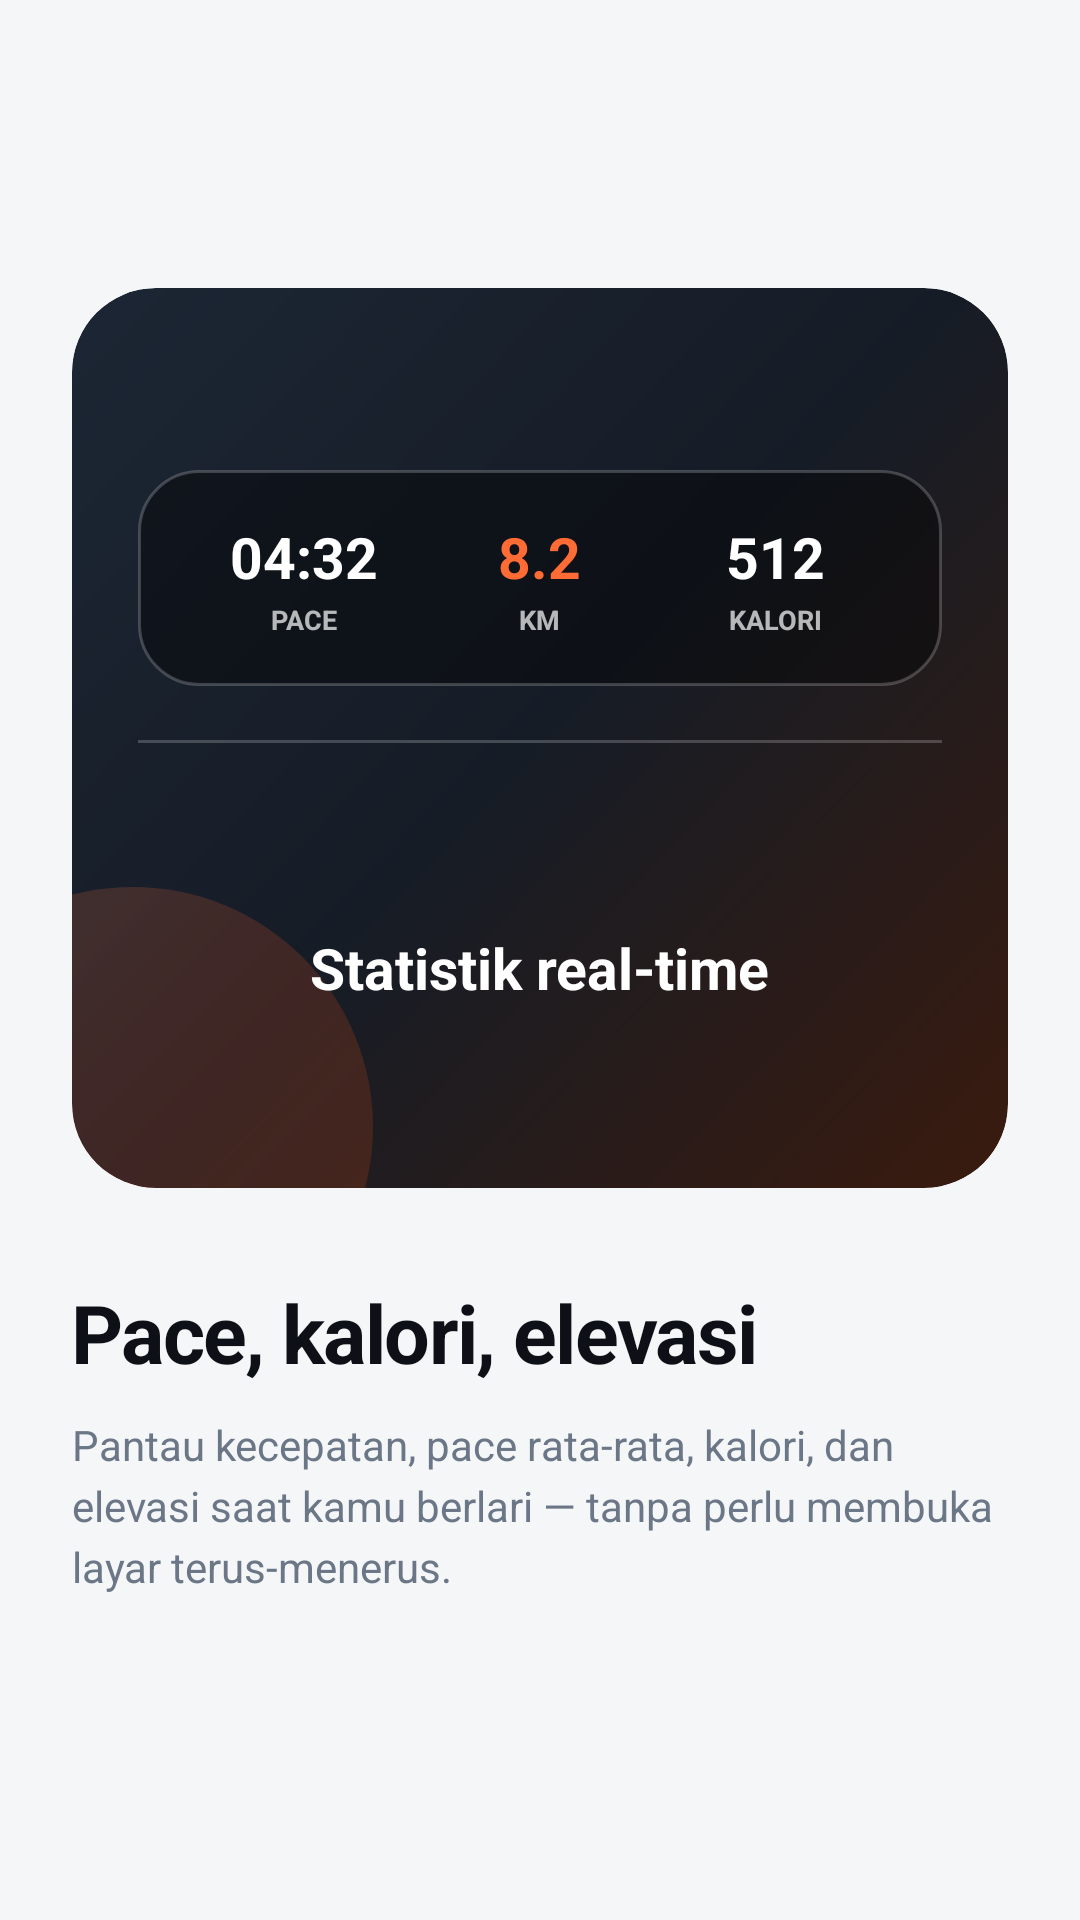

Layout XML and referenced resources for this Android screen:
<!-- AndroidManifest.xml: application theme Theme.RunTrack -->
<!-- res/layout/onboard_slide2.xml -->
<?xml version="1.0" encoding="utf-8"?>
<LinearLayout xmlns:android="http://schemas.android.com/apk/res/android"
    xmlns:app="http://schemas.android.com/apk/res-auto"
    android:layout_width="match_parent"
    android:layout_height="match_parent"
    android:gravity="center_vertical"
    android:orientation="vertical"
    android:paddingStart="24dp"
    android:paddingEnd="24dp"
    android:paddingBottom="12dp">

    <FrameLayout
        android:layout_width="match_parent"
        android:layout_height="300dp"
        android:background="@drawable/bg_hero_gradient"
        android:clipToOutline="true">

        <View
            android:layout_width="160dp"
            android:layout_height="160dp"
            android:layout_gravity="bottom|start"
            android:layout_marginStart="-60dp"
            android:layout_marginBottom="-60dp"
            android:alpha="0.18"
            android:background="@drawable/bg_gradient_brand_circle" />

        <LinearLayout
            android:layout_width="match_parent"
            android:layout_height="match_parent"
            android:gravity="center"
            android:orientation="vertical"
            android:padding="22dp">

            <LinearLayout
                android:layout_width="match_parent"
                android:layout_height="wrap_content"
                android:background="@drawable/bg_status_pill_dark"
                android:orientation="horizontal"
                android:padding="16dp">

                <LinearLayout
                    android:layout_width="0dp"
                    android:layout_height="wrap_content"
                    android:layout_weight="1"
                    android:gravity="center"
                    android:orientation="vertical">

                    <TextView
                        android:layout_width="wrap_content"
                        android:layout_height="wrap_content"
                        android:text="04:32"
                        android:textColor="@color/white"
                        android:textSize="19sp"
                        android:textStyle="bold" />

                    <TextView
                        android:layout_width="wrap_content"
                        android:layout_height="wrap_content"
                        android:layout_marginTop="2dp"
                        android:text="PACE"
                        android:textColor="@color/white_70"
                        android:textSize="9sp"
                        android:textStyle="bold" />
                </LinearLayout>

                <LinearLayout
                    android:layout_width="0dp"
                    android:layout_height="wrap_content"
                    android:layout_weight="1"
                    android:gravity="center"
                    android:orientation="vertical">

                    <TextView
                        android:layout_width="wrap_content"
                        android:layout_height="wrap_content"
                        android:text="8.2"
                        android:textColor="@color/run_orange"
                        android:textSize="19sp"
                        android:textStyle="bold" />

                    <TextView
                        android:layout_width="wrap_content"
                        android:layout_height="wrap_content"
                        android:layout_marginTop="2dp"
                        android:text="KM"
                        android:textColor="@color/white_70"
                        android:textSize="9sp"
                        android:textStyle="bold" />
                </LinearLayout>

                <LinearLayout
                    android:layout_width="0dp"
                    android:layout_height="wrap_content"
                    android:layout_weight="1"
                    android:gravity="center"
                    android:orientation="vertical">

                    <TextView
                        android:layout_width="wrap_content"
                        android:layout_height="wrap_content"
                        android:text="512"
                        android:textColor="@color/white"
                        android:textSize="19sp"
                        android:textStyle="bold" />

                    <TextView
                        android:layout_width="wrap_content"
                        android:layout_height="wrap_content"
                        android:layout_marginTop="2dp"
                        android:text="KALORI"
                        android:textColor="@color/white_70"
                        android:textSize="9sp"
                        android:textStyle="bold" />
                </LinearLayout>
            </LinearLayout>

            <View
                android:layout_width="match_parent"
                android:layout_height="1dp"
                android:layout_marginTop="18dp"
                android:layout_marginBottom="18dp"
                android:background="@color/white_20" />

            <ImageView
                android:layout_width="34dp"
                android:layout_height="34dp"
                android:contentDescription="Pace dan kalori"
                android:src="@drawable/ic_speed"
                app:tint="@color/run_orange" />

            <TextView
                android:layout_width="wrap_content"
                android:layout_height="wrap_content"
                android:layout_marginTop="10dp"
                android:text="Statistik real-time"
                android:textColor="@color/white"
                android:textSize="19sp"
                android:textStyle="bold" />
        </LinearLayout>
    </FrameLayout>

    <TextView
        android:layout_width="match_parent"
        android:layout_height="wrap_content"
        android:layout_marginTop="30dp"
        android:letterSpacing="-0.02"
        android:text="Pace, kalori, elevasi"
        android:textColor="@color/text_primary"
        android:textSize="27sp"
        android:textStyle="bold" />

    <TextView
        android:layout_width="match_parent"
        android:layout_height="wrap_content"
        android:layout_marginTop="10dp"
        android:lineSpacingExtra="4dp"
        android:text="Pantau kecepatan, pace rata-rata, kalori, dan elevasi saat kamu berlari — tanpa perlu membuka layar terus-menerus."
        android:textColor="@color/text_secondary"
        android:textSize="14sp" />
</LinearLayout>
<!-- resources referenced by this layout -->
<resources>
  <color name="run_orange">#FF6B35</color>
  <color name="text_primary">#0D1117</color>
  <color name="text_secondary">#6B7686</color>
  <color name="white">#FFFFFFFF</color>
  <color name="white_20">#33FFFFFF</color>
  <color name="white_70">#B3FFFFFF</color>
  <!-- drawable bg_gradient_brand_circle (drawable) -->
  <?xml version="1.0" encoding="utf-8"?>
  <shape xmlns:android="http://schemas.android.com/apk/res/android" android:shape="oval">
      <gradient
          android:angle="315"
          android:startColor="#FF8B5E"
          android:centerColor="#FF5A1F"
          android:endColor="#E8470E"
          android:type="linear" />
  </shape>
  <!-- drawable bg_hero_gradient (drawable) -->
  <?xml version="1.0" encoding="utf-8"?>
  <shape xmlns:android="http://schemas.android.com/apk/res/android" android:shape="rectangle">
      <corners android:radius="28dp" />
      <gradient
          android:angle="315"
          android:startColor="#1C2634"
          android:centerColor="#161C26"
          android:endColor="#3A1B0E"
          android:type="linear" />
  </shape>
  <!-- drawable bg_status_pill_dark (drawable) -->
  <?xml version="1.0" encoding="utf-8"?>
  <shape xmlns:android="http://schemas.android.com/apk/res/android" android:shape="rectangle">
      <solid android:color="#66000000" />
      <corners android:radius="20dp" />
      <stroke android:width="1dp" android:color="#33FFFFFF" />
  </shape>
  <style name="Theme.RunTrack" parent="Base.Theme.RunTrack" />
  <color name="brand">#FF5A1F</color>
  <color name="brand_soft">#FFF0E9</color>
  <color name="brand_dark">#E8470E</color>
  <color name="accent">#0FB8A0</color>
  <color name="accent_soft">#E3FAF6</color>
  <color name="surface">#FFFFFFFF</color>
  <color name="surface_alt">#EEF1F5</color>
  <color name="border">#E3E8EF</color>
  <color name="danger">#E5484D</color>
  <color name="bg_page">#F4F6F8</color>
  <style name="Widget.RunTrack.Card" parent="Widget.Material3.CardView.Elevated">
          <item name="cardCornerRadius">20dp</item>
          <item name="cardElevation">0dp</item>
          <item name="strokeColor">@color/border</item>
          <item name="strokeWidth">1dp</item>
          <item name="cardBackgroundColor">@color/surface</item>
      </style>
  <style name="Widget.RunTrack.Button" parent="Widget.Material3.Button">
          <item name="cornerRadius">16dp</item>
          <item name="android:textAllCaps">false</item>
          <item name="android:textSize">15sp</item>
          <item name="android:textStyle">bold</item>
          <item name="android:letterSpacing">0.01</item>
          <item name="android:minHeight">52dp</item>
      </style>
  <style name="ThemeOverlay.RunTrack.AlertDialog" parent="ThemeOverlay.Material3.MaterialAlertDialog">
          <item name="colorSurface">@color/surface</item>
          <item name="colorOnSurface">@color/text_primary</item>
          <item name="android:textColorPrimary">@color/text_primary</item>
          <item name="android:background">@color/surface</item>
      </style>
  <color name="auth_input">#F1F3F6</color>
  <style name="Widget.RunTrack.BottomSheet" parent="Widget.Material3.BottomSheet.Modal">
          <item name="backgroundTint">@color/surface</item>
          <item name="shapeAppearance">@style/ShapeAppearance.RunTrack.BottomSheet</item>
      </style>
  <style name="ShapeAppearance.RunTrack.BottomSheet" parent="ShapeAppearance.Material3.LargeComponent">
          <item name="cornerFamily">rounded</item>
          <item name="cornerSizeTopLeft">28dp</item>
          <item name="cornerSizeTopRight">28dp</item>
          <item name="cornerSizeBottomLeft">0dp</item>
          <item name="cornerSizeBottomRight">0dp</item>
      </style>
</resources>
